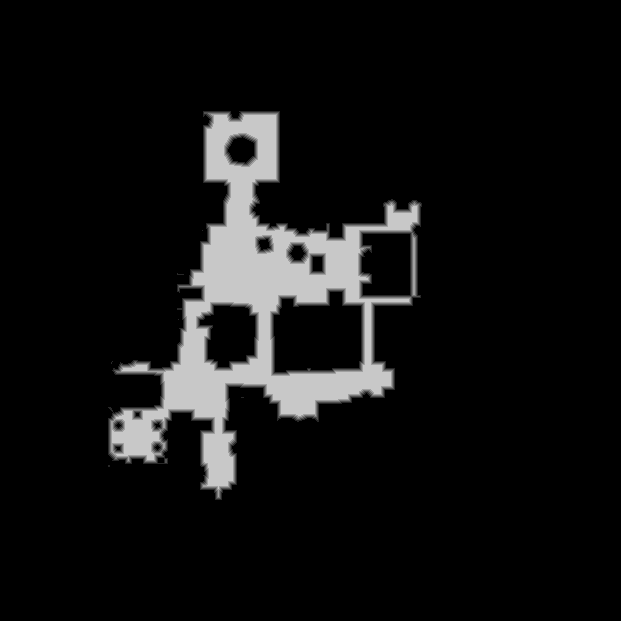

The file beside this chart, header and first rows:
truth	truth_294f78e7bf0.tsv
layer	melee
source	walk_2
read	2026-10-30 10:06:57
width	621
height	621
stride	311
base	0x3efef2e0000
origin	0x10010
score	0.8558
iou_melee	0.8558
iou_ranged	0.3300
nibble	0	344606
nibble	1	3499
nibble	2	3491
nibble	3	3483
nibble	4	3415
nibble	5	27147
